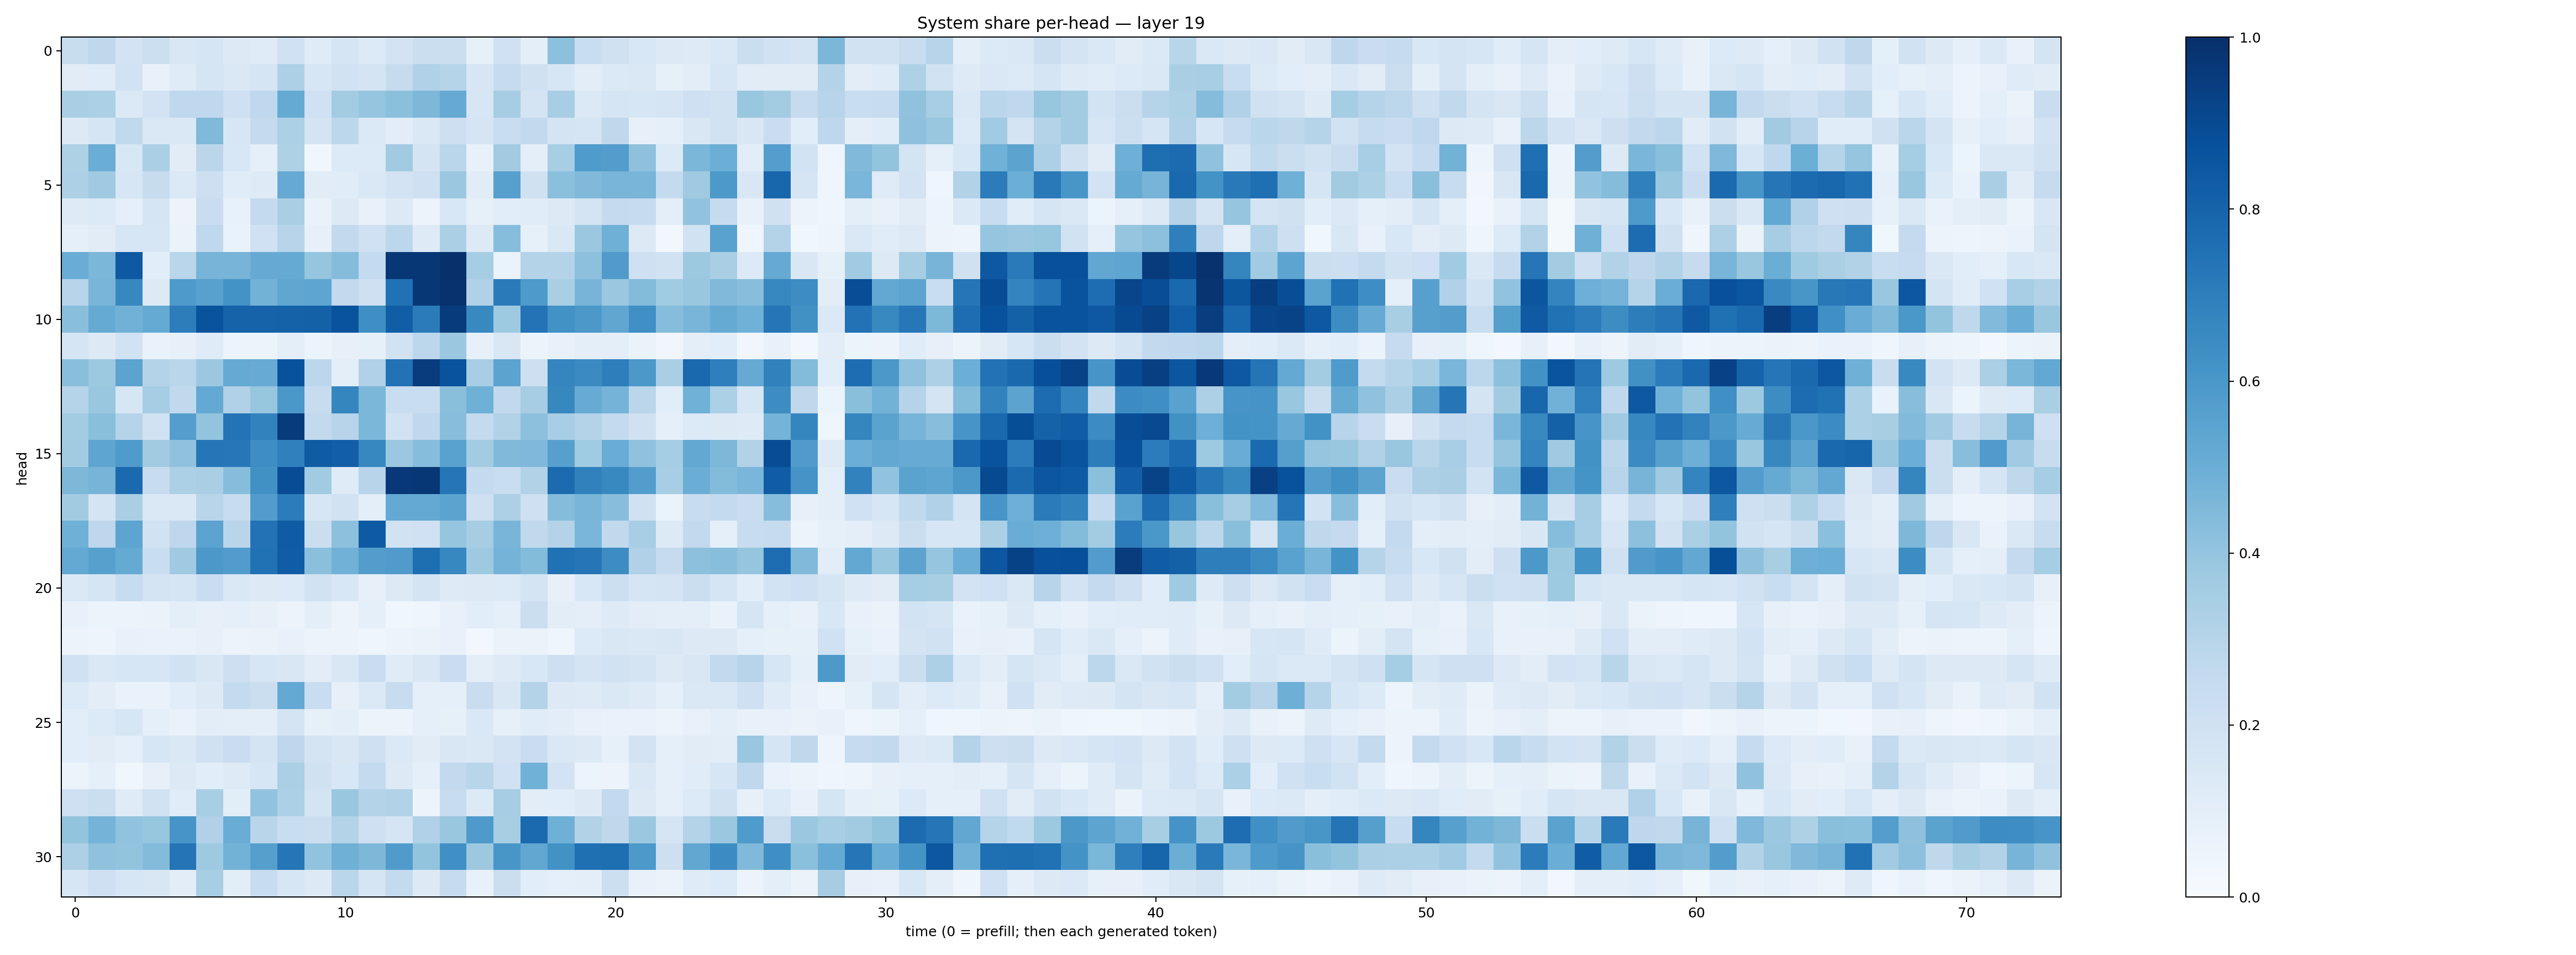

The table this chart was drawn from, first rows:
0.23305361, 0.2699905, 0.18215305, 0.21509145, 0.15045628, 0.16536981, 0.13189445, 0.11961513, 0.19965872, 0.11870874, 0.17104897, 0.13539053, 0.18242908, 0.22319525, 0.2216542, 0.08332757, 0.20094547, 0.09902355, 0.4171388, 0.23399374, 0.19871335, 0.15352185, 0.12587643, 0.12120606
0.1119, 0.1142, 0.1943, 0.07313, 0.1195, 0.1684, 0.141, 0.1682, 0.3247, 0.1601, 0.1944, 0.1774, 0.2449, 0.3192, 0.297, 0.164, 0.2431, 0.1957, 0.1579, 0.1053, 0.1387, 0.144, 0.08485, 0.1037
0.3388, 0.3293, 0.1394, 0.1799, 0.2657, 0.2666, 0.209, 0.2663, 0.5186, 0.203, 0.3556, 0.397, 0.4209, 0.4539, 0.5151, 0.1617, 0.3501, 0.1794, 0.3471, 0.138, 0.1678, 0.1601, 0.1718, 0.2071
0.1315, 0.1683, 0.2631, 0.1425, 0.1437, 0.4477, 0.1585, 0.2533, 0.329, 0.1752, 0.2803, 0.1396, 0.1039, 0.1447, 0.2144, 0.1673, 0.2312, 0.2615, 0.177, 0.1685, 0.2723, 0.07934, 0.08966, 0.1522
0.323, 0.5019, 0.1535, 0.3343, 0.1116, 0.2817, 0.1537, 0.09158, 0.3236, 0.03431, 0.1365, 0.1348, 0.3613, 0.1783, 0.2856, 0.07417, 0.3629, 0.09599, 0.3436, 0.5846, 0.572, 0.413, 0.1342, 0.459
0.3248, 0.3686, 0.1596, 0.2344, 0.1401, 0.2148, 0.1169, 0.1243, 0.5124, 0.1124, 0.1134, 0.1441, 0.1821, 0.2061, 0.3821, 0.1123, 0.5614, 0.1961, 0.4202, 0.4456, 0.466, 0.4678, 0.2573, 0.3691
0.1226, 0.1357, 0.08635, 0.1719, 0.05668, 0.228, 0.07747, 0.2566, 0.3393, 0.06649, 0.13, 0.07661, 0.1272, 0.05536, 0.1546, 0.0831, 0.1091, 0.1162, 0.1266, 0.1743, 0.2521, 0.2424, 0.09676, 0.4052
0.08911, 0.1128, 0.1568, 0.1564, 0.06477, 0.2678, 0.06735, 0.201, 0.2933, 0.08166, 0.2615, 0.2031, 0.2812, 0.1224, 0.3349, 0.1269, 0.4299, 0.08315, 0.1417, 0.3819, 0.4895, 0.1283, 0.0295, 0.1928
0.5071, 0.4587, 0.8433, 0.1066, 0.286, 0.4721, 0.4711, 0.5144, 0.5165, 0.3946, 0.4353, 0.2571, 0.9725, 0.9718, 0.9938, 0.3516, 0.06335, 0.3065, 0.3068, 0.4175, 0.58, 0.2097, 0.1946, 0.3766
0.2938, 0.4649, 0.6609, 0.1265, 0.589, 0.5563, 0.6192, 0.4796, 0.5348, 0.5383, 0.2609, 0.2102, 0.7465, 0.9703, 0.9915, 0.3191, 0.7114, 0.5886, 0.3376, 0.4721, 0.3789, 0.4377, 0.3658, 0.3868
0.4223, 0.518, 0.4813, 0.5167, 0.7, 0.8671, 0.8019, 0.8022, 0.8069, 0.8108, 0.8642, 0.6357, 0.821, 0.709, 0.9566, 0.6563, 0.375, 0.742, 0.6215, 0.5945, 0.5333, 0.6298, 0.4304, 0.4649
0.1693, 0.1327, 0.1905, 0.06864, 0.08104, 0.1209, 0.0608, 0.06019, 0.1005, 0.05241, 0.08093, 0.0835, 0.1908, 0.2794, 0.3816, 0.08121, 0.151, 0.05107, 0.07383, 0.09803, 0.09926, 0.06481, 0.0323, 0.09853
0.4224, 0.3777, 0.5468, 0.3085, 0.2859, 0.3812, 0.5191, 0.5082, 0.8677, 0.2785, 0.09865, 0.3183, 0.7434, 0.9525, 0.8653, 0.3443, 0.546, 0.2123, 0.6713, 0.65, 0.6959, 0.5971, 0.3363, 0.7831
0.3028, 0.3883, 0.1565, 0.3516, 0.2629, 0.5209, 0.3174, 0.3942, 0.5993, 0.2413, 0.6695, 0.4586, 0.2343, 0.2311, 0.4247, 0.492, 0.2625, 0.3479, 0.6608, 0.5114, 0.4756, 0.2846, 0.106, 0.4878
0.3559, 0.4239, 0.301, 0.1946, 0.568, 0.3994, 0.7415, 0.683, 0.9538, 0.2588, 0.2942, 0.4576, 0.1952, 0.2664, 0.4291, 0.2547, 0.31, 0.4159, 0.3445, 0.3069, 0.2565, 0.1981, 0.09097, 0.1351
0.3604, 0.5359, 0.5842, 0.3596, 0.4066, 0.7297, 0.7246, 0.6378, 0.691, 0.8287, 0.8193, 0.6646, 0.381, 0.43, 0.5534, 0.3583, 0.448, 0.4523, 0.5594, 0.3645, 0.506, 0.4063, 0.352, 0.5258
0.4546, 0.4723, 0.7761, 0.2371, 0.3299, 0.337, 0.4327, 0.6262, 0.8882, 0.365, 0.118, 0.2947, 0.9674, 0.9719, 0.729, 0.2563, 0.232, 0.3114, 0.7698, 0.6846, 0.6571, 0.5714, 0.3454, 0.5021
0.3621, 0.1778, 0.3386, 0.1483, 0.1431, 0.29, 0.2359, 0.5759, 0.7041, 0.1576, 0.1937, 0.1012, 0.5208, 0.523, 0.5443, 0.2065, 0.3268, 0.2096, 0.4363, 0.4665, 0.426, 0.1989, 0.06267, 0.24
0.4921, 0.2748, 0.5393, 0.1913, 0.2748, 0.5448, 0.2907, 0.7459, 0.8297, 0.2258, 0.4173, 0.8329, 0.189, 0.2021, 0.3952, 0.35, 0.4652, 0.2652, 0.3058, 0.461, 0.2653, 0.3476, 0.1295, 0.2597
0.522, 0.5599, 0.5174, 0.2343, 0.3698, 0.5973, 0.5747, 0.7496, 0.8272, 0.421, 0.4834, 0.5721, 0.5819, 0.7614, 0.667, 0.374, 0.4763, 0.4404, 0.7482, 0.7293, 0.642, 0.3185, 0.2427, 0.4159
0.1386, 0.1654, 0.2398, 0.1727, 0.1679, 0.2296, 0.1463, 0.131, 0.1356, 0.1921, 0.1559, 0.08125, 0.1273, 0.1774, 0.1227, 0.1275, 0.1339, 0.1771, 0.07998, 0.1541, 0.2168, 0.1695, 0.1785, 0.2247
0.0758, 0.06173, 0.05121, 0.06442, 0.09596, 0.0808, 0.08992, 0.08167, 0.0573, 0.09717, 0.05491, 0.08796, 0.03812, 0.04167, 0.07582, 0.1078, 0.08922, 0.2205, 0.1032, 0.09463, 0.1237, 0.1042, 0.1016, 0.09464
0.0579, 0.05067, 0.07299, 0.06811, 0.06886, 0.07879, 0.05795, 0.06636, 0.07185, 0.0612, 0.05644, 0.04324, 0.05564, 0.06436, 0.0765, 0.02873, 0.06297, 0.06488, 0.04347, 0.1345, 0.1513, 0.1461, 0.1488, 0.1306
0.2031, 0.1483, 0.1623, 0.159, 0.1941, 0.1506, 0.2122, 0.1623, 0.1513, 0.1042, 0.1494, 0.2284, 0.1174, 0.1496, 0.2296, 0.09843, 0.1238, 0.1559, 0.2123, 0.1739, 0.19, 0.172, 0.1254, 0.1514
0.1349, 0.1045, 0.06811, 0.06819, 0.1076, 0.1285, 0.2557, 0.222, 0.5215, 0.2339, 0.08107, 0.1395, 0.2402, 0.08925, 0.08893, 0.2271, 0.1516, 0.3068, 0.1255, 0.1246, 0.1459, 0.1215, 0.09334, 0.1467
0.1076, 0.133, 0.1567, 0.09167, 0.06656, 0.1029, 0.0957, 0.09393, 0.1729, 0.08533, 0.09844, 0.05161, 0.06072, 0.08809, 0.0835, 0.1484, 0.08591, 0.1159, 0.1038, 0.07586, 0.06931, 0.06914, 0.05401, 0.07628
0.1081, 0.1107, 0.09271, 0.161, 0.1466, 0.1978, 0.2269, 0.1756, 0.2757, 0.1786, 0.1493, 0.207, 0.1404, 0.1118, 0.1499, 0.1474, 0.1798, 0.2289, 0.1479, 0.1289, 0.08393, 0.1823, 0.09338, 0.1094
0.06091, 0.0861, 0.03764, 0.07937, 0.1278, 0.1092, 0.1245, 0.1611, 0.3348, 0.1989, 0.1554, 0.2576, 0.1266, 0.08938, 0.2615, 0.2892, 0.2017, 0.4854, 0.1831, 0.06113, 0.05632, 0.1438, 0.08822, 0.1153
0.2047, 0.2199, 0.1202, 0.1895, 0.114, 0.3429, 0.1049, 0.4054, 0.3294, 0.1728, 0.3891, 0.3085, 0.3093, 0.06132, 0.2381, 0.1331, 0.3486, 0.1034, 0.1065, 0.1285, 0.2605, 0.129, 0.08687, 0.135
0.4003, 0.4743, 0.4024, 0.391, 0.6064, 0.3198, 0.5046, 0.2895, 0.2327, 0.2194, 0.308, 0.2066, 0.1707, 0.319, 0.3858, 0.5892, 0.3431, 0.7734, 0.4905, 0.3087, 0.2727, 0.3793, 0.1713, 0.3074
0.3278, 0.4087, 0.4011, 0.4401, 0.7346, 0.3714, 0.4772, 0.5633, 0.7328, 0.4027, 0.4892, 0.4543, 0.5792, 0.4004, 0.6291, 0.3787, 0.6023, 0.5294, 0.6224, 0.7544, 0.7598, 0.593, 0.2145, 0.5283
0.1634, 0.2076, 0.1591, 0.1518, 0.1024, 0.3423, 0.1029, 0.2418, 0.1623, 0.1276, 0.2862, 0.1692, 0.2566, 0.1272, 0.2423, 0.07666, 0.2226, 0.1073, 0.09315, 0.09501, 0.2173, 0.07239, 0.06465, 0.1175
